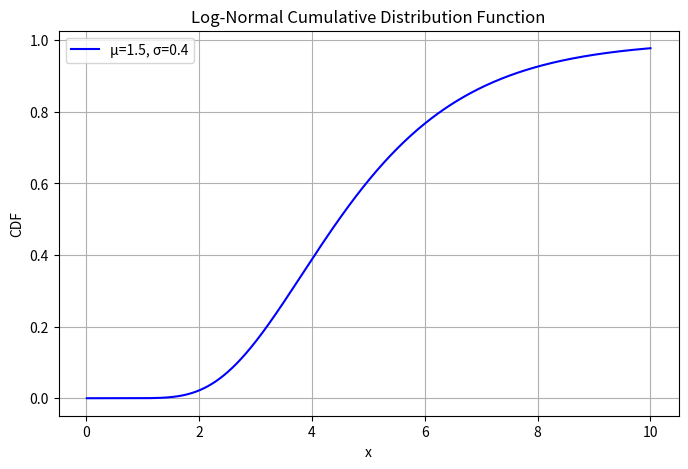

Here is the Python script that generated this plot:
import numpy as np
import matplotlib.pyplot as plt
from scipy.stats import lognorm

def plot_lognorm_cdf(mu, sigma, x_range=(0.01, 10), num_points=1000, output_file="lognorm_cdf.jpg"):
    """
    繪製對數常態分布的累積分布函數（CDF）圖，並儲存為 JPG 檔案，同時顯示圖形。

    參數:
    - mu: 對數常態分布的 μ（對數平均）
    - sigma: 對數常態分布的 σ（對數標準差）
    - x_range: x 軸的範圍 (起點, 終點)
    - num_points: 圖上點的數量
    - output_file: 輸出檔案名稱（含副檔名 .jpg）
    """
    # 產生 x 值
    x = np.linspace(x_range[0], x_range[1], num_points)

    # 計算 lognormal 的 CDF
    cdf = lognorm.cdf(x, s=sigma, scale=np.exp(mu))

    # 繪圖
    plt.figure(figsize=(8, 5))
    plt.plot(x, cdf, label=f'μ={mu}, σ={sigma}', color='blue')
    plt.title("Log-Normal Cumulative Distribution Function")
    plt.xlabel("x")
    plt.ylabel("CDF")
    plt.grid(True)
    plt.legend()

    # 儲存圖檔
    plt.savefig(output_file, format='jpg', dpi=300)
    print(f"Image saved as: {output_file}")

    # 顯示圖形視窗
    plt.show()

if __name__ == "__main__":
    plot_lognorm_cdf(mu=1.5, sigma=0.4)
